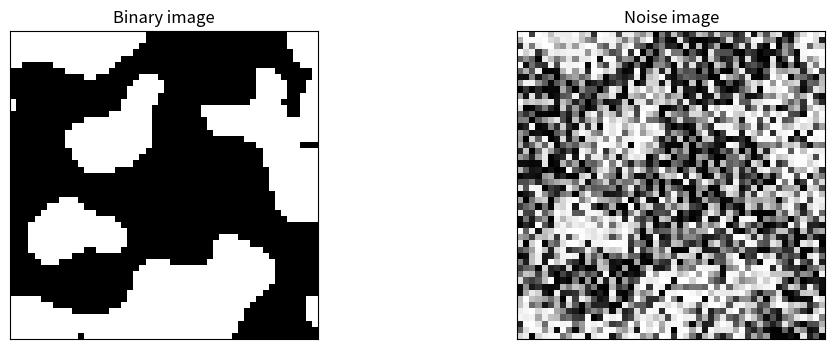

The matplotlib source for this figure: (Note: this script raises an exception after producing the figure.)
import os
SHOGUN_DATA_DIR=os.getenv('SHOGUN_DATA_DIR', '../../../data')
import numpy as np
import numpy.random

class Example:
    """ Example class.
    
        Member variables:
        id: id of the example
        im_bw: original binary image
        im_noise: original image with noise
        feats: feature for each pixel
        labels: binary labels of each pixel
    """
    
    def __init__(self, id, im_bw, im_noise, feats, labels):
        self.id = id
        self.im_bw = im_bw
        self.im_noise = im_noise
        self.feature = feats
        self.labels = labels

import scipy.ndimage
# generate random binary images
im_size = np.array([50, 50], np.int32)
num_images = 30

ims_bw = []
for i in range(num_images):
        im_rand = np.random.random_sample(im_size)
        im_bw = np.round(scipy.ndimage.gaussian_filter(im_rand, sigma=3))
        ims_bw.append(im_bw)

# define noisy level
noise_level = 2

# initialize an empty list
example_list = []

for i in range(len(ims_bw)):
    im_bw = ims_bw[i]
    # add noise to the binary image
    t = np.random.random_sample(im_bw.shape)
    im_noise = im_bw*(1-t**noise_level) + (1-im_bw)*(t**noise_level)
    
    # create 2-d unary features
    c1 = np.ravel(im_noise)
    c2 = np.ones(im_noise.size, np.int32)
    feats = np.column_stack([c1, c2])
    # we use pixel-level labels
    # so just flatten the original binary image into a vector
    labels = np.ravel(im_bw)
    example = Example(i, im_bw, im_noise, feats, labels)
    example_list.append(example)

import matplotlib.pyplot as plt
%matplotlib inline

def plot_example(example):
    """ Plot example."""
    
    fig, plots = plt.subplots(1, 2, figsize=(12, 4))
    plots[0].matshow(example.im_bw, cmap=plt.get_cmap('Greys'))
    plots[0].set_title('Binary image')
    plots[1].matshow(example.im_noise, cmap=plt.get_cmap('Greys'))
    plots[1].set_title('Noise image')
    
    for p in plots:
        p.set_xticks(())
        p.set_yticks(())

    plt.show()

# plot an example
plot_example(example_list[9])

from shogun import Factor, TableFactorType, FactorGraph
from shogun import FactorGraphObservation, FactorGraphLabels, FactorGraphFeatures
from shogun import FactorGraphModel, GRAPH_CUT, LP_RELAXATION
from shogun import MAPInference

def make_grid_edges(grid_w, grid_h, neighborhood=4):
    """ Create grid edge lists.
    
        Args:
            grid_w: width of the grid
            grid_h: height of the grid
            neigborhood: neigborhood of the node (4 or 8)
        
        Returns:
            edge list of the grid graph
    """
    if neighborhood not in [4, 8]:
        raise ValueError("neighborhood can only be '4' or '8', got %s" % repr(neighborhood))
    inds = np.arange(grid_w * grid_h).reshape([grid_w, grid_h])
    inds = inds.astype(np.int64)
    right = np.c_[inds[:, :-1].ravel(), inds[:, 1:].ravel()]
    down = np.c_[inds[:-1, :].ravel(), inds[1:, :].ravel()]
    edges = [right, down]
    if neighborhood == 8:
        upright = np.c_[inds[1:, :-1].ravel(), inds[:-1, 1:].ravel()]
        downright = np.c_[inds[:-1, :-1].ravel(), inds[1:, 1:].ravel()]
        edges.extend([upright, downright])
        
    return np.vstack(edges)

# in this experiment, we use fixed image size
im_w = example_list[0].im_bw.shape[1]
im_h = example_list[0].im_bw.shape[0]
# we compute the indeces of the pairwise nodes
edge_list = make_grid_edges(im_w, im_h)

def define_factor_type(num_status, dim_feat):
    """ Define factor type.

        Args:
            num_status: number of status.
            dim_feat: dimention of the unary node feature

        Returns:
            ftype_unary: unary factor type
            ftype_pair: pairwise factor type
    """

    # unary, type id = 0
    cards_u = np.array([num_status], np.int32) # cardinalities
    w_u = np.zeros(num_status*dim_feat, np.float64)
    ftype_unary = TableFactorType(0, cards_u, w_u)

    # pairwise, type id = 1
    cards_p = np.array([num_status, num_status], np.int32)
    w_p = np.zeros(num_status*num_status, np.float64)
    ftype_pair = TableFactorType(1, cards_p, w_p)

    return ftype_unary, ftype_pair

# define factor types
ftype_unary, ftype_pair = define_factor_type(num_status=2, dim_feat=2)

def prepare_factor_graph_model(example_list, ftype_unary, ftype_pair, edge_list, num_status = 2, dim_feat = 2):
    """ Prepare factor graph model data.

        Args:
            example_list: the examples
            num_status: number of status
            dim_feat: dimention of the unary features
    """

    num_samples = len(example_list)
    # Initialize factor graph features and labels
    feats_fg = FactorGraphFeatures(num_samples)
    labels_fg = FactorGraphLabels(num_samples)

    # Interate over all the examples
    for i in range(num_samples):
        example = example_list[i]
        feats = example.feature
        num_var = feats.shape[0]
        dim_feat = feats.shape[1]
        # Initialize factor graph
        cards = np.array([num_status]*num_var, np.int32) # cardinalities
        fg = FactorGraph(cards)

        # add unary
        for u in range(num_var):
            data_u = np.array(feats[u,:], np.float64)
            inds_u = np.array([u], np.int32)
            factor_u = Factor(ftype_unary, inds_u, data_u)
            fg.add_factor(factor_u)
        
        # add pairwise
        for p in range(edge_list.shape[0]):
            data_p = np.array([1.0], np.float64)
            inds_p = np.array(edge_list[p,:], np.int32)
            factor_p = Factor(ftype_pair, inds_p, data_p)
            fg.add_factor(factor_p)
        
        # add factor graph feature
        feats_fg.add_sample(fg)
        # add factor graph label
        labels = example.labels.astype(np.int32)
        assert(labels.shape[0] == num_var)
        loss_weight = np.array([1.0/num_var]*num_var)
        f_obs = FactorGraphObservation(labels, loss_weight)
        labels_fg.add_label(f_obs)

    return feats_fg, labels_fg

num_train_samples = 10

examples_train = example_list[:num_train_samples]
examples_test = example_list[num_train_samples:]

# create features and labels for factor graph mode
(feats_train, labels_train) = prepare_factor_graph_model(examples_train, ftype_unary, ftype_pair, edge_list)
(feats_test, labels_test) = prepare_factor_graph_model(examples_test, ftype_unary, ftype_pair, edge_list)

# inference algorithm
infer_alg = GRAPH_CUT
#infer_alg = LP_RELAXATION

# create model and register factor types
model = FactorGraphModel(feats_train, labels_train, infer_alg)
model.add_factor_type(ftype_unary)
model.add_factor_type(ftype_pair)

from shogun import StochasticSOSVM
import time

# Training with Stocastic Gradient Descent
sgd = StochasticSOSVM(model, labels_train, True, True)
sgd.put('num_iter', 300)
sgd.put('lambda', 0.0001)

# train
t0 = time.time()
sgd.train()
t1 = time.time()
w_sgd = sgd.get_w()
print( "SGD took", t1 - t0, "seconds.")

def evaluation(labels_pr, labels_gt, model):
    """ Evaluation

        Args:
            labels_pr: predicted label
            labels_gt: ground truth label
            model: factor graph model

        Returns:
            ave_loss: average loss
    """

    num_train_samples = labels_pr.get_num_labels()
    acc_loss = 0.0
    ave_loss = 0.0
    for i in range(num_train_samples):
        y_pred = labels_pr.get_label(i)
        y_truth = labels_gt.get_label(i)
        acc_loss = acc_loss + model.delta_loss(y_truth, y_pred)

    ave_loss = acc_loss / num_train_samples

    return ave_loss

# training error
labels_train_pr = sgd.apply()
ave_loss = evaluation(labels_train_pr, labels_train, model)
print('SGD: Average training error is %.4f' % ave_loss)

def plot_primal_trainError(sosvm, name = 'SGD'):
    """ Plot primal objective values and training errors."""
    
    primal_val = sosvm.get_helper().get_primal_values()
    train_err = sosvm.get_helper().get_train_errors()
    
    fig, plots = plt.subplots(1, 2, figsize=(12,4))
    
    # primal vs passes
    plots[0].plot(range(primal_val.size), primal_val, label=name)
    plots[0].set_xlabel('effecitve passes')
    plots[0].set_ylabel('primal objective')
    plots[0].set_title('whole training progress')
    plots[0].legend(loc=1)
    plots[0].grid(True)
    
    # training error vs passes
    plots[1].plot(range(train_err.size), train_err, label=name)
    plots[1].set_xlabel('effecitve passes')
    plots[1].set_ylabel('training error')
    plots[1].set_title('effective passes')
    plots[1].legend(loc=1)
    plots[1].grid(True) 

# plot primal objective values and training errors at each pass
plot_primal_trainError(sgd)

# Testing error
sgd.set_features(feats_test)
sgd.set_labels(labels_test)

labels_test_pr = sgd.apply()
ave_loss = evaluation(labels_test_pr, labels_test, model)
print('SGD: Average testing error is %.4f' % ave_loss)

def plot_results(example, y_pred):
    """ Plot example."""
    
    im_pred = y_pred.reshape(example.im_bw.shape)
    
    fig, plots = plt.subplots(1, 3, figsize=(12, 4))
    
    plots[0].matshow(example.im_noise, cmap=plt.get_cmap('Greys'))
    plots[0].set_title('noise input')
    plots[1].matshow(example.im_bw, cmap=plt.get_cmap('Greys'))
    plots[1].set_title('ground truth labels')
    plots[2].matshow(im_pred, cmap=plt.get_cmap('Greys'))
    plots[2].set_title('predicted labels')
    
    for p in plots:
        p.set_xticks(())
        p.set_yticks(())

    plt.show()

import matplotlib.pyplot as plt
%matplotlib inline

# plot one example
i = 8

# get predicted output
y_pred = FactorGraphObservation.obtain_from_generic(labels_test_pr.get_label(i)).get_data()

# plot results
plot_results(examples_test[i], y_pred)

def plot_results_more(examples, labels_pred, num_samples=10):
    """ Plot example."""
    
    fig, plots = plt.subplots(num_samples, 3, figsize=(12, 4*num_samples))
    
    for i in range(num_samples):
        example = examples[i]
        
        # get predicted output
        y_pred = FactorGraphObservation.obtain_from_generic(labels_pred.get_label(i)).get_data()
        im_pred = y_pred.reshape(example.im_bw.shape)
    
        plots[i][0].matshow(example.im_noise, cmap=plt.get_cmap('Greys'))
        plots[i][0].set_title('noise input')
        plots[i][0].set_xticks(())
        plots[i][0].set_yticks(())
        
        plots[i][1].matshow(example.im_bw, cmap=plt.get_cmap('Greys'))
        plots[i][1].set_title('ground truth labels')
        plots[i][1].set_xticks(())
        plots[i][1].set_yticks(())
        
        plots[i][2].matshow(im_pred, cmap=plt.get_cmap('Greys'))
        plots[i][2].set_title('predicted labels')
        plots[i][2].set_xticks(())
        plots[i][2].set_yticks(())

    plt.show()

plot_results_more(examples_test, labels_test_pr, num_samples=5)